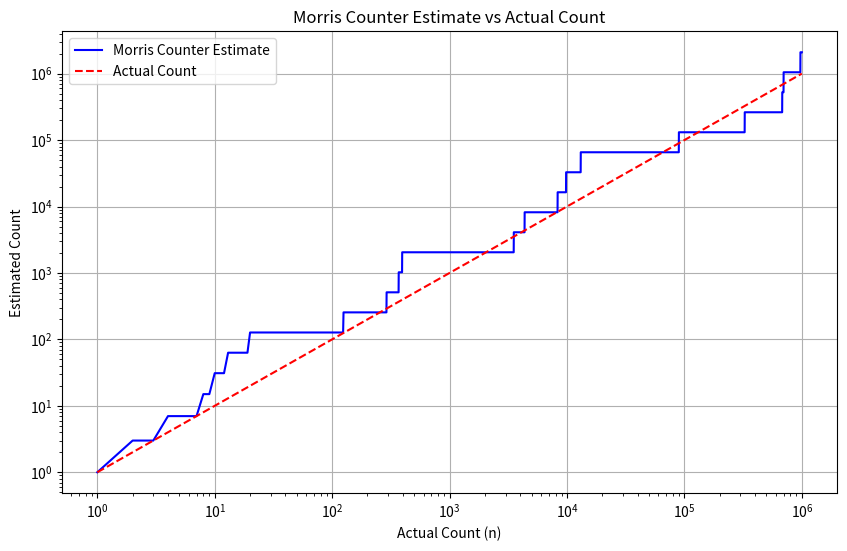

Generate this figure with matplotlib:
import numpy as np
import matplotlib.pyplot as plt
import random
from fractions import Fraction
import math

# Υλοποίηση του Morris Counter, μιας τεχνικής για προσέγγιση καταμέτρησης
# Χρησιμοποιεί μια έξυπνη στρατηγική για εκτίμηση του πλήθους στοιχείων με μικρότερη μνήμη
class MorrisCounter:
    def __init__(self):
        # Αρχικοποίηση μετρητή με τιμή 0
        # Το C χρησιμοποιείται για αύξηση του μετρητή
        self.C = 0

    def insert(self):
        # Μέθοδος εισαγωγής στοιχείου
        # Όσο μεγαλώνει το C, τόσο μικρότερη γίνεται η πιθανότητα αύξησης
        # Αυτό επιτρέπει μια προσέγγιση του πραγματικού αριθμού των στοιχείων
        if random.random() < 1 / (2 ** self.C):
            # Αύξηση του C με μειούμενη πιθανότητα
            self.C += 1

    def query(self):
        # Μέθοδος εκτίμησης του πλήθους των στοιχείων
        # Επιστρέφει 2^C - 1 ως προσέγγιση του συνολικού αριθμού
        return 2 ** self.C - 1

# Συνάρτηση δοκιμής του Morris Counter
# Πραγματοποιεί προσομοίωση εισαγωγής και καταγραφής εκτιμήσεων
def morris_test(n=1000000):
    # Δημιουργία στιγμιότυπου του MorrisCounter
    counter = MorrisCounter()
    # Λίστα για αποθήκευση των διαδοχικών εκτιμήσεων
    estimates = []

    # Επανάληψη για τον καθορισμένο αριθμό επαναλήψεων
    for i in range(1, n + 1):
        # Εισαγωγή στοιχείου στον μετρητή
        counter.insert()
        # Καταγραφή της τρέχουσας εκτίμησης
        estimates.append(counter.query())

    return estimates

# Ορισμός σταθερού seed για παραγωγή των τυχαίων αριθμών
random.seed(42)

# Ορισμός του συνολικού αριθμού επαναλήψεων
n = 1000000

# Εκτέλεση του test και λήψη των εκτιμήσεων
estimates = morris_test(n)

# Δημιουργία γραφικής παράστασης για οπτικοποίηση των αποτελεσμάτων
plt.figure(figsize=(10, 6))
# Γράφημα των εκτιμήσεων του Morris Counter
plt.plot(range(1, n + 1), estimates, color='blue', label='Morris Counter Estimate')
# Γράφημα της πραγματικής καταμέτρησης για σύγκριση
plt.plot(range(1, n + 1), range(1, n + 1), color='red', linestyle='--', label='Actual Count')
# Λογαριθμική κλίμακα και για τους δύο άξονες
plt.xscale('log')
plt.yscale('log')
plt.xlabel('Actual Count (n)')
plt.ylabel('Estimated Count')
plt.title('Morris Counter Estimate vs Actual Count')
plt.legend()
plt.grid(True)
# Αποθήκευση του γραφήματος σε αρχείο
plt.savefig('morris_counter_1a.png')
plt.close()
